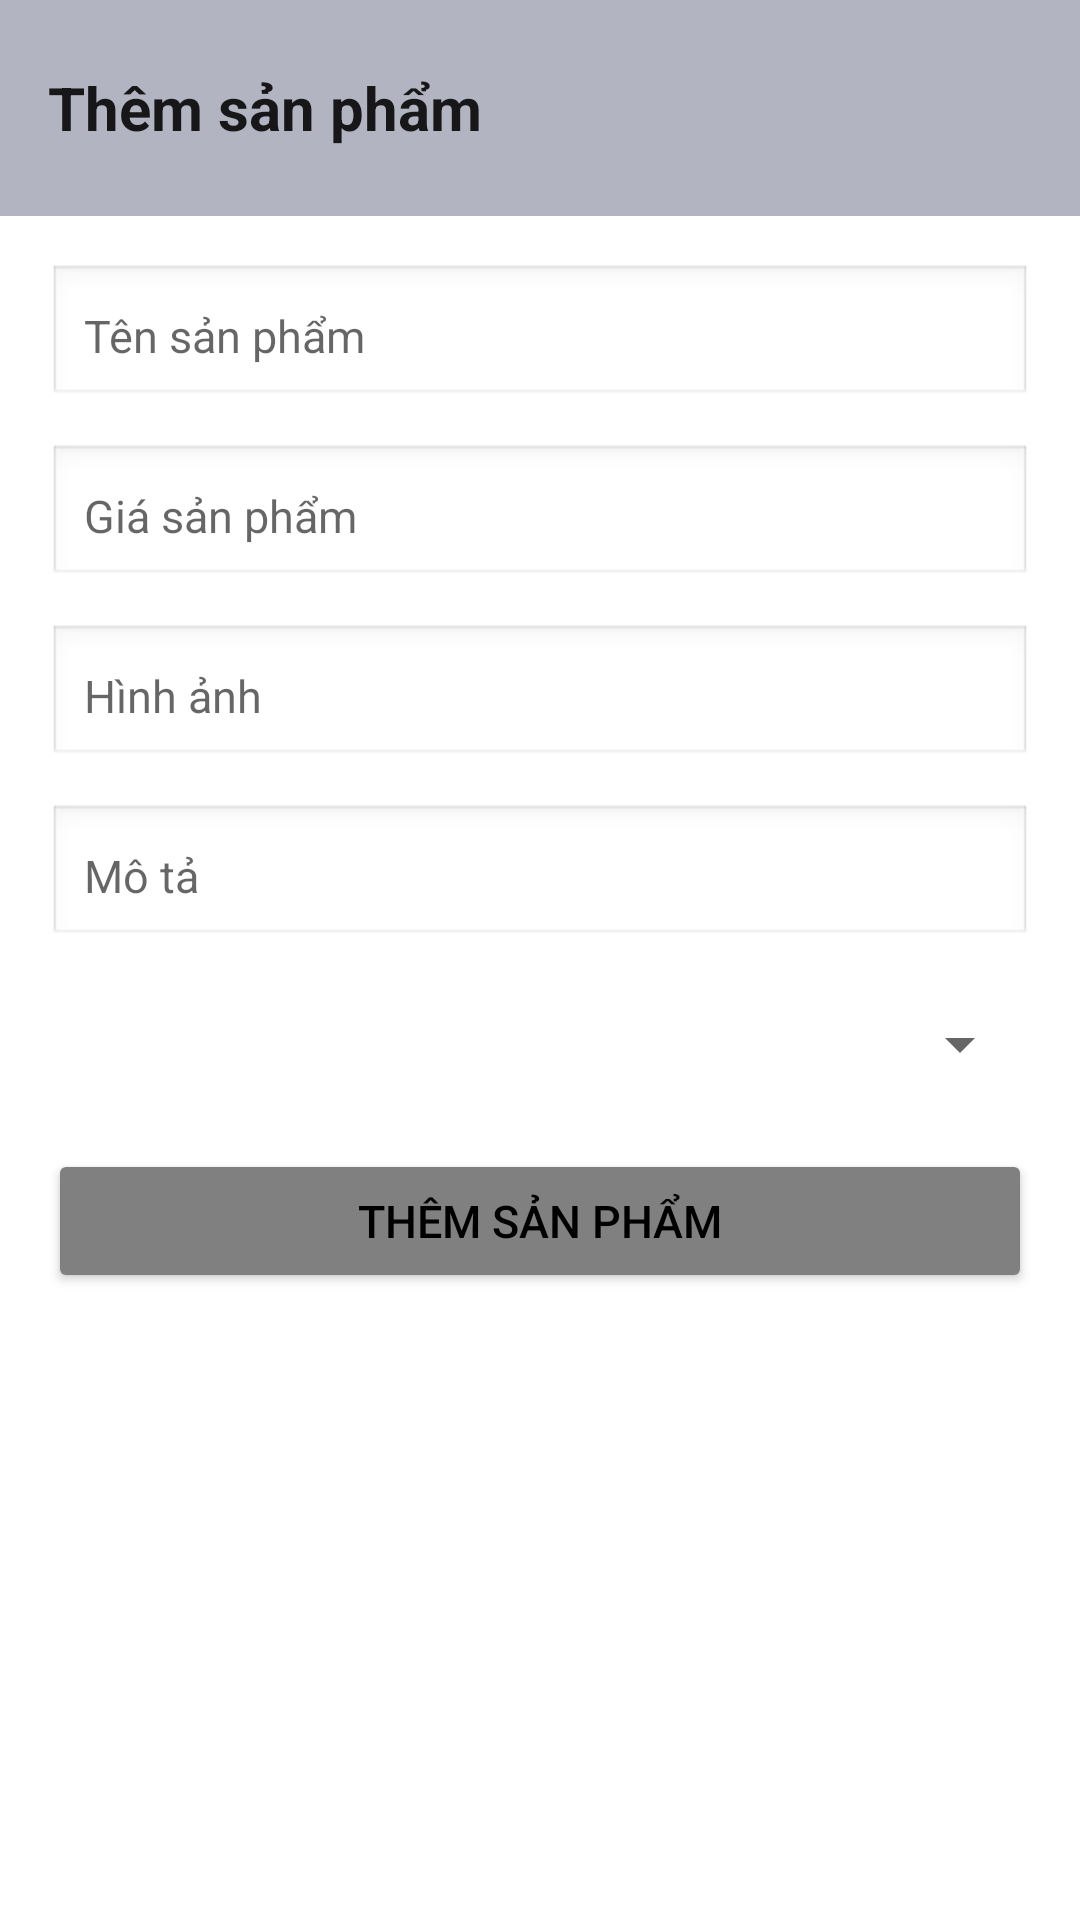

The Android layout XML behind this screen, and the referenced resources:
<!-- AndroidManifest.xml: application theme Theme.FirstAndroidApp -->
<!-- res/layout/activity_them_spactivity.xml -->
<?xml version="1.0" encoding="utf-8"?>
<androidx.constraintlayout.widget.ConstraintLayout
    xmlns:android="http://schemas.android.com/apk/res/android"
    xmlns:app="http://schemas.android.com/apk/res-auto"
    xmlns:tools="http://schemas.android.com/tools"
    android:id="@+id/main"
    android:layout_width="match_parent"
    android:layout_height="match_parent"
    android:background="@android:color/white"
    tools:context=".activity.ThemSPActivity">

    
    <androidx.appcompat.widget.Toolbar
        android:id="@+id/toolbar"
        android:layout_width="match_parent"
        android:layout_height="72dp"
        android:background="#B2B4C1"
        app:title="Thêm sản phẩm"
        app:titleTextAppearance="@style/ToolbarTitleText"
        app:layout_constraintTop_toTopOf="parent" />

    
    <ScrollView
        android:id="@+id/scrollView"
        android:layout_width="0dp"
        android:layout_height="0dp"
        android:fillViewport="true"
        app:layout_constraintTop_toBottomOf="@+id/toolbar"
        app:layout_constraintBottom_toBottomOf="parent"
        app:layout_constraintStart_toStartOf="parent"
        app:layout_constraintEnd_toEndOf="parent">

        <LinearLayout
            android:layout_width="match_parent"
            android:layout_height="wrap_content"
            android:orientation="vertical"
            android:padding="16dp">

            <EditText
                android:id="@+id/edtTenSP"
                android:layout_width="match_parent"
                android:layout_height="wrap_content"
                android:hint="Tên sản phẩm"
                android:background="@android:drawable/edit_text"
                android:padding="12dp"
                android:layout_marginBottom="12dp"
                android:textSize="15sp"/>

            <EditText
                android:id="@+id/edtGiaSP"
                android:layout_width="match_parent"
                android:layout_height="wrap_content"
                android:hint="Giá sản phẩm"
                android:inputType="number"
                android:background="@android:drawable/edit_text"
                android:padding="12dp"
                android:layout_marginBottom="12dp"
                android:textSize="15sp"/>

            <EditText
                android:id="@+id/edtHinhAnh"
                android:layout_width="match_parent"
                android:layout_height="wrap_content"
                android:hint="Hình ảnh"
                android:background="@android:drawable/edit_text"
                android:padding="12dp"
                android:layout_marginBottom="12dp"
                android:textSize="15sp"/>

            <EditText
                android:id="@+id/edtMoTa"
                android:layout_width="match_parent"
                android:layout_height="wrap_content"
                android:hint="Mô tả"
                android:background="@android:drawable/edit_text"
                android:padding="12dp"
                android:layout_marginBottom="12dp"
                android:textSize="15sp"/>

            <Spinner
                android:id="@+id/spinnerLoai"
                android:layout_marginTop="5dp"
                android:layout_width="match_parent"
                android:layout_height="30dp"
                android:layout_marginBottom="20dp" />

            <Button
                android:id="@+id/btnThemSP"
                android:layout_width="match_parent"
                android:layout_height="wrap_content"
                android:text="Thêm sản phẩm"
                android:textSize="15sp"
                android:backgroundTint="#808080"
                android:textColor="@android:color/black"
                android:padding="12dp"
                android:gravity="center"
                />

        </LinearLayout>
    </ScrollView>
</androidx.constraintlayout.widget.ConstraintLayout>
<!-- resources referenced by this layout -->
<resources>
  <style name="ToolbarTitleText">
          <item name="android:textColor">?attr/colorOnPrimary</item>
          <item name="android:textSize">20sp</item>
          <item name="android:textStyle">bold</item>
      </style>
  <style name="Theme.FirstAndroidApp" parent="Theme.MaterialComponents.DayNight.NoActionBar">
          
          <item name="colorPrimary">@color/black</item>
          <item name="colorPrimaryVariant">@color/purple_700</item>
          <item name="colorOnPrimary">@color/white</item>
          
          <item name="colorSecondary">@color/teal_200</item>
          <item name="colorSecondaryVariant">@color/teal_700</item>
          <item name="colorOnSecondary">@color/black</item>
          
          <item name="android:statusBarColor" tools:targetApi="l">?attr/colorPrimaryVariant</item>
          
      </style>
  <color name="black">#FF000000</color>
  <color name="purple_700">#FF3700B3</color>
  <color name="white">#FFFFFFFF</color>
  <color name="teal_200">#FF03DAC5</color>
  <color name="teal_700">#FF018786</color>
</resources>
